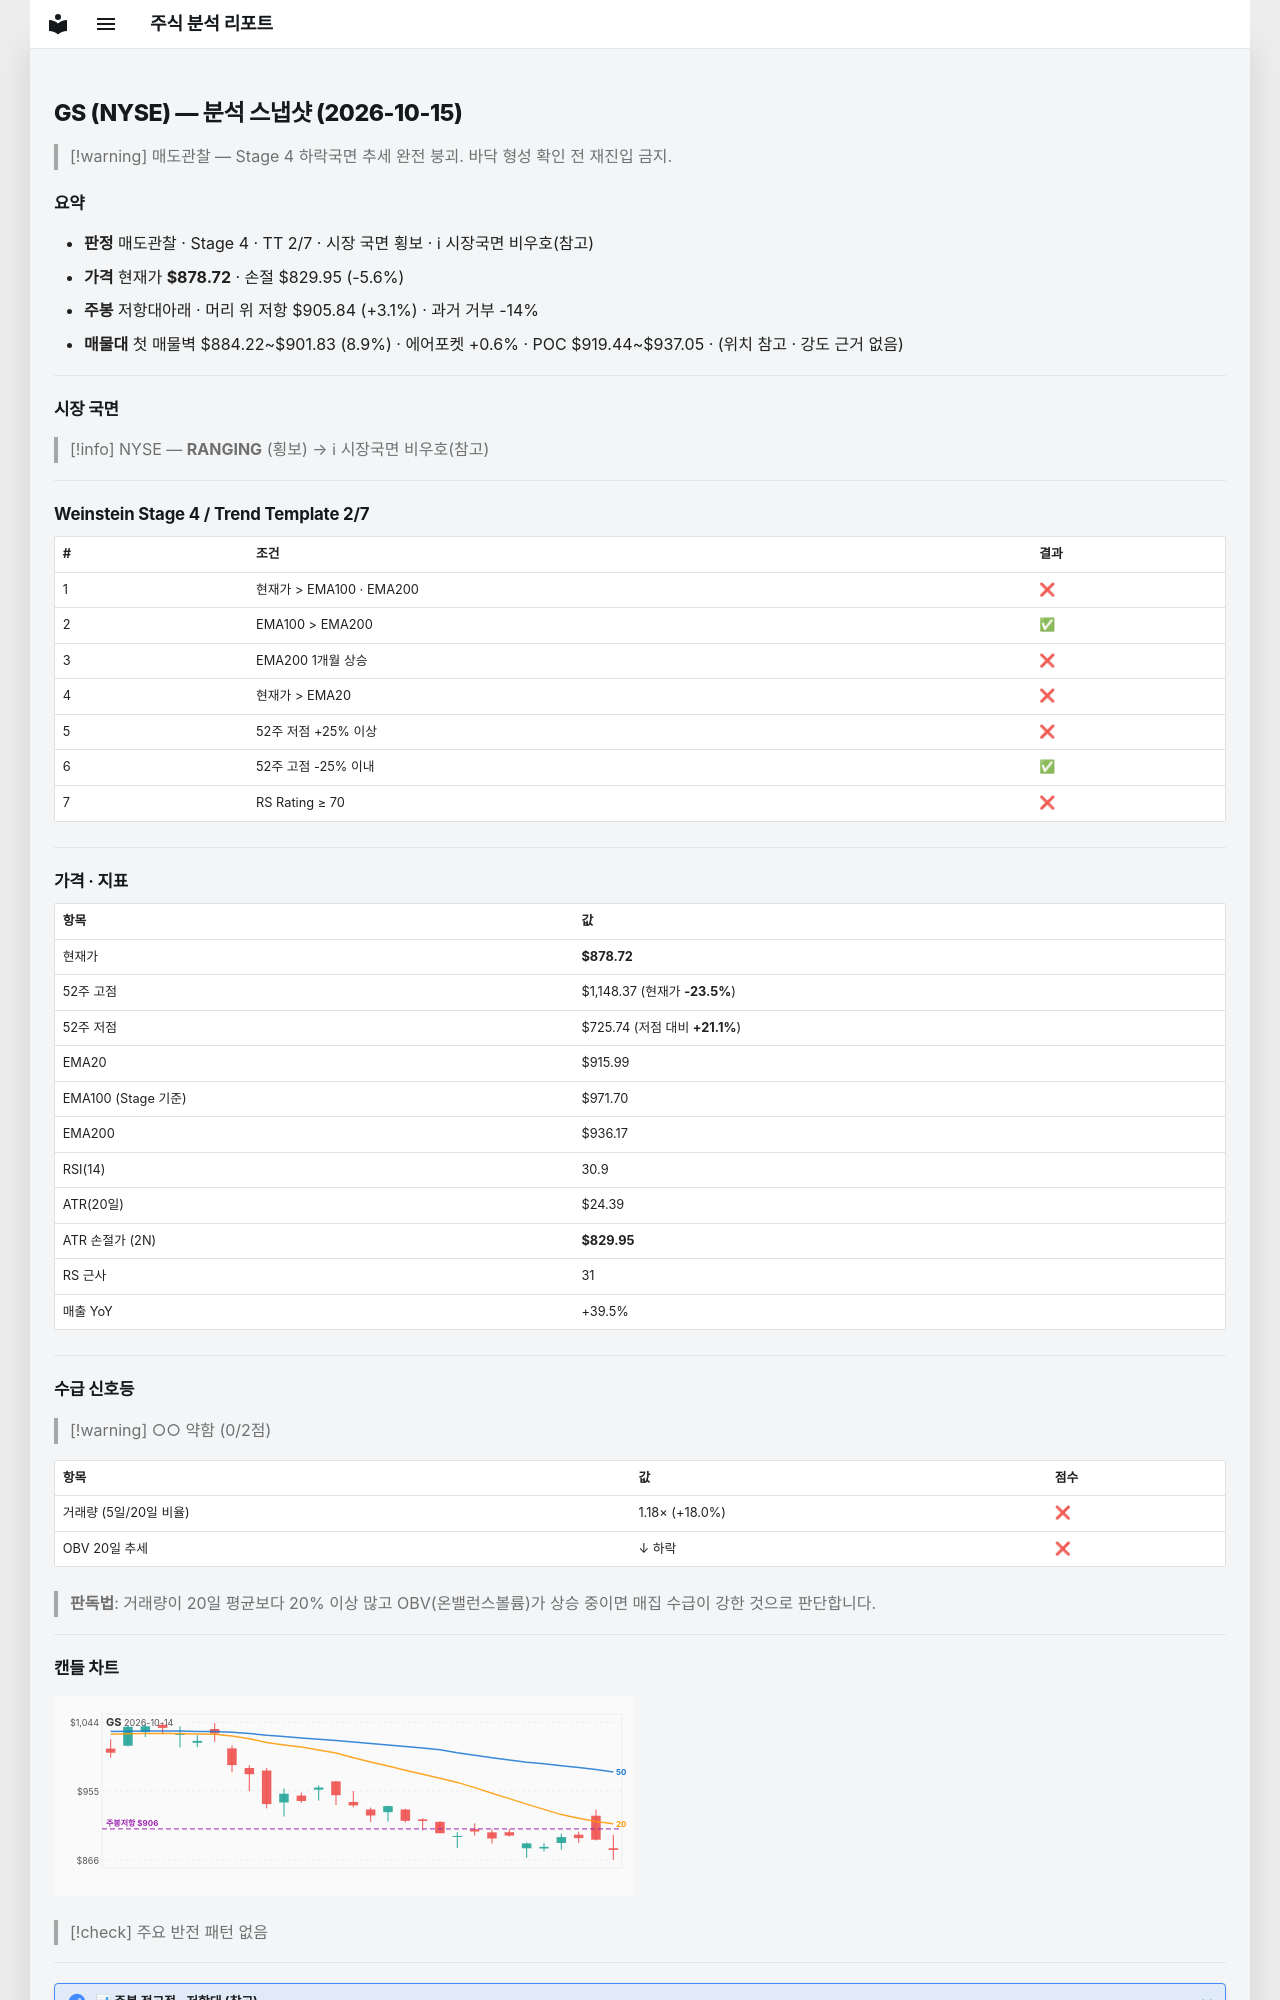

repository: soloandco/stock-reports · page: snapshots/GS-2026-10-15/index.html · generator: mkdocs

---
type: analysis-snapshot
title: GS 분석 스냅샷
ticker: GS
market: NYSE
created: 2026-10-15
updated: 2026-10-15
bar-date: 2026-10-14
verdict: 매도관찰
real-rr: 0.56
sma50-gap-pct: -4.1
weekly-position: 저항대아래
weekly-overhead-price: 905.84
weekly-overhead-pct: 3.1
stage: 4
trend-template-score: 2
tt-max: 7
ma-set: ema-20-100-200
price: 878.719970703125
stop-price: 829.9467146146626
market-regime: RANGING
supply-demand-score: 0/2
supply-demand-label: 약함
status: tracking
tags:
  - stock-agent
  - watchlist
  - GS
  - analysis
related:
  - "[[analysis-template]]"
---

# GS (NYSE) — 분석 스냅샷 (2026-10-15)

> [!warning] 매도관찰 — Stage 4 하락국면
> 추세 완전 붕괴. 바닥 형성 확인 전 재진입 금지.

## 요약

- **판정** 매도관찰 · Stage 4 · TT 2/7 · 시장 국면 횡보 · ℹ 시장국면 비우호(참고)
- **가격** 현재가 **$878.72** · 손절 $829.95 (-5.6%)
- **주봉** 저항대아래 · 머리 위 저항 $905.84 (+3.1%) · 과거 거부 -14%
- **매물대** 첫 매물벽 $884.22~$901.83 (8.9%) · 에어포켓 +0.6% · POC $919.44~$937.05 · (위치 참고 · 강도 근거 없음)

---

## 시장 국면

> [!info] NYSE — **RANGING** (횡보) → ℹ 시장국면 비우호(참고)

---

## Weinstein Stage 4 / Trend Template 2/7

| # | 조건 | 결과 |
|---|------|------|
| 1 | 현재가 > EMA100 · EMA200 | ❌ |
| 2 | EMA100 > EMA200 | ✅ |
| 3 | EMA200 1개월 상승 | ❌ |
| 4 | 현재가 > EMA20 | ❌ |
| 5 | 52주 저점 +25% 이상 | ❌ |
| 6 | 52주 고점 -25% 이내 | ✅ |
| 7 | RS Rating ≥ 70 | ❌ |

---

## 가격 · 지표

| 항목 | 값 |
|------|---|
| 현재가 | **$878.72** |
| 52주 고점 | $1,148.37 (현재가 **-23.5%**) |
| 52주 저점 | $725.74 (저점 대비 **+21.1%**) |
| EMA20 | $915.99 |
| EMA100 (Stage 기준) | $971.70 |
| EMA200 | $936.17 |
| RSI(14) | 30.9 |
| ATR(20일) | $24.39 |
| ATR 손절가 (2N) | **$829.95** |
| RS 근사 | 31 |
| 매출 YoY | +39.5% |

---
## 수급 신호등

> [!warning] ○○ 약함 (0/2점)

| 항목 | 값 | 점수 |
|------|------|------|
| 거래량 (5일/20일 비율) | 1.18× (+18.0%) | ❌ |
| OBV 20일 추세 | ↓ 하락 | ❌ |

> **판독법**: 거래량이 20일 평균보다 20% 이상 많고 OBV(온밸런스볼륨)가 상승 중이면 매집 수급이 강한 것으로 판단합니다.

---
